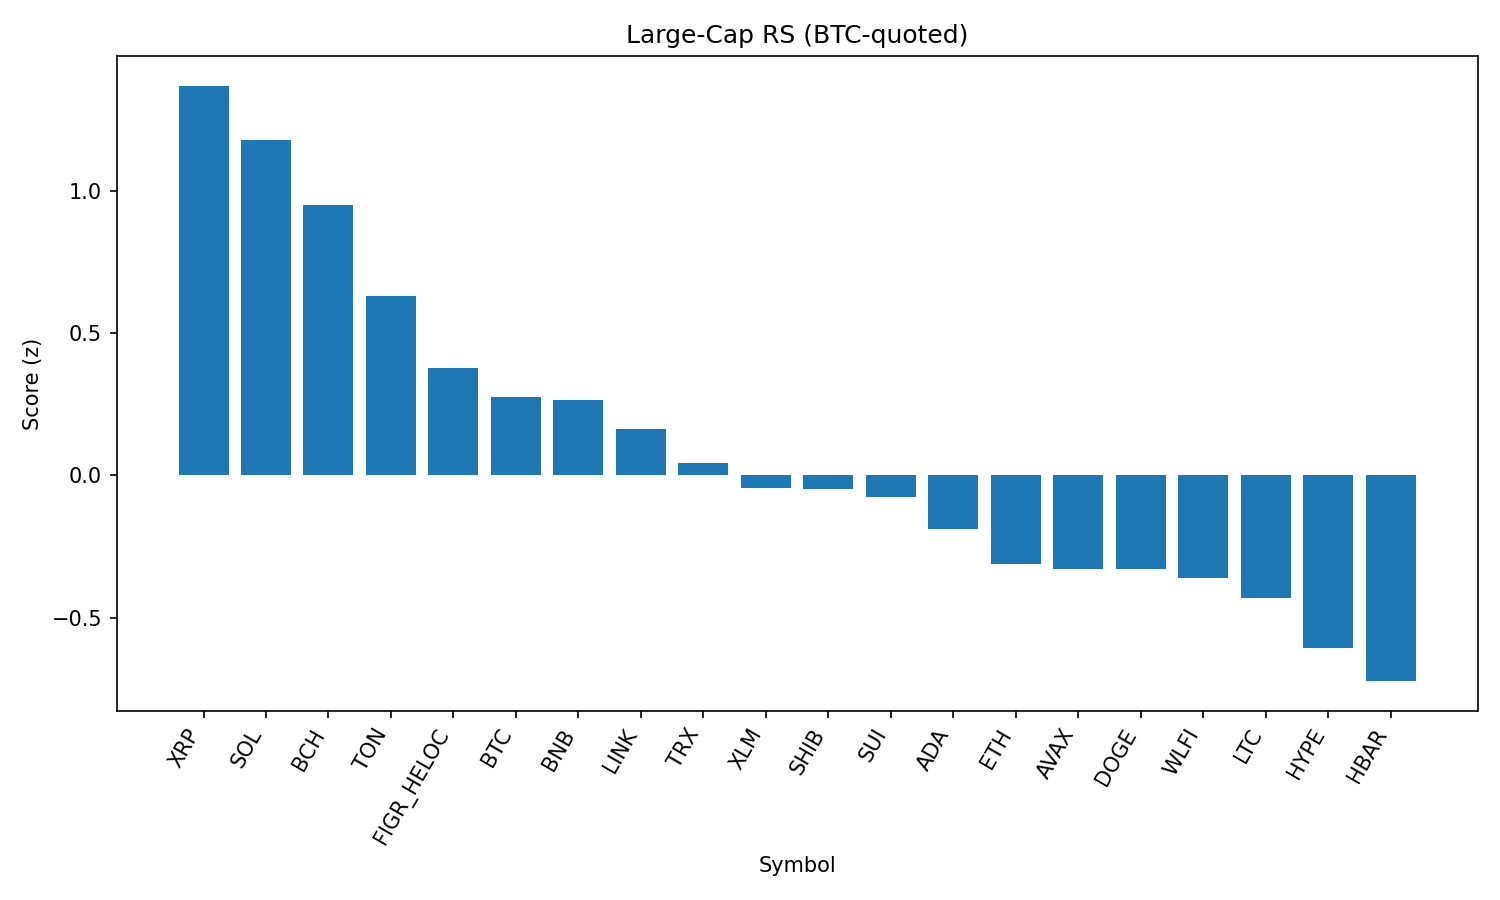

Data behind this chart, as committed beside it:
rank, name, symbol, price_btc, price_usd, pct_1h_btc, pct_24h_btc, pct_7d_btc, market_cap_rank, market_cap_usd, volume_usd, score
1, XRP, XRP, 2.54e-05, 2.81, 0.5779, 0.7336, -5.544, 4, 167161947310, 7843844765, 1.369
2, Solana, SOL, 0.001851, 205, 0.3007, 1.535, 5.414, 6, 110294145061, 8449921593, 1.18
3, Bitcoin Cash, BCH, 0.005264, 582.9, -0.1242, 5.648, 7.557, 19, 11610693821, 440692641, 0.95
4, Toncoin, TON, 2.84e-05, 3.14, 0.2755, -1.008, 0.2285, 30, 8058489527, 139902643, 0.632
5, Figure Heloc, FIGR_HELOC, 9e-06, 0.9971, 0.1087, -0.4098, 0.0, 17, 12155039011, 9025555, 0.3783
6, Bitcoin, BTC, 1.0, 110742, 0.0, 0.0, 0.0, 1, 2204820097110, 50067470935, 0.2755
7, BNB, BNB, 0.007671, 849.5, 0.1145, -1.094, -1.269, 5, 118170833965, 1492252166, 0.2662
8, Chainlink, LINK, 0.0002076, 22.98, 0.07057, -0.5592, -5.223, 13, 15573355639, 1219441369, 0.1643
9, TRON, TRX, 3.04e-06, 0.3372, 0.04801, -1.221, -4.332, 9, 31904324434, 955190910, 0.04447
10, Stellar, XLM, 3.25e-06, 0.3604, -0.08613, 0.6281, -7.951, 22, 11309414275, 327400070, -0.04325
11, Shiba Inu, SHIB, 1.11361e-10, 1.233e-05, -0.121, -0.04992, -0.7969, 31, 7245083256, 247681592, -0.04732
12, Sui, SUI, 2.939e-05, 3.25, -0.06303, -0.3624, -5.282, 21, 11605908563, 1119859095, -0.07625
13, Cardano, ADA, 7.36e-06, 0.8151, -0.1021, -0.551, -5.578, 11, 29731342806, 1547285709, -0.1873
14, Ethereum, ETH, 0.03894, 4312, -0.07728, -2.168, -5.255, 2, 520196026564, 33706364556, -0.3124
15, Avalanche, AVAX, 0.0002149, 23.8, -0.2559, -0.1815, -0.5017, 23, 9997179306, 758181913, -0.3283
16, Dogecoin, DOGE, 1.91e-06, 0.2116, -0.1109, -1.961, -2.228, 10, 31879334799, 2283142204, -0.3284
17, World Liberty Financial, WLFI, 2.06e-06, 0.2278, 0.04028, -4.651, 0.0, 33, 6237202449, 2091583735, -0.36
18, Litecoin, LTC, 0.000993, 110, -0.2645, -0.3654, -3.103, 28, 8382132450, 601982247, -0.431
19, Hyperliquid, HYPE, 0.0003972, 43.99, -0.2274, -1.323, -8.079, 18, 11892101280, 364532054, -0.607
20, Hedera, HBAR, 1.93e-06, 0.2141, -0.207, -1.988, -10.8, 25, 9024025769, 275596666, -0.7234
21, Cronos, CRO, 2.27e-06, 0.2509, -0.7145, -8.047, 21.22, 27, 8402626888, 231379875, -1.876
